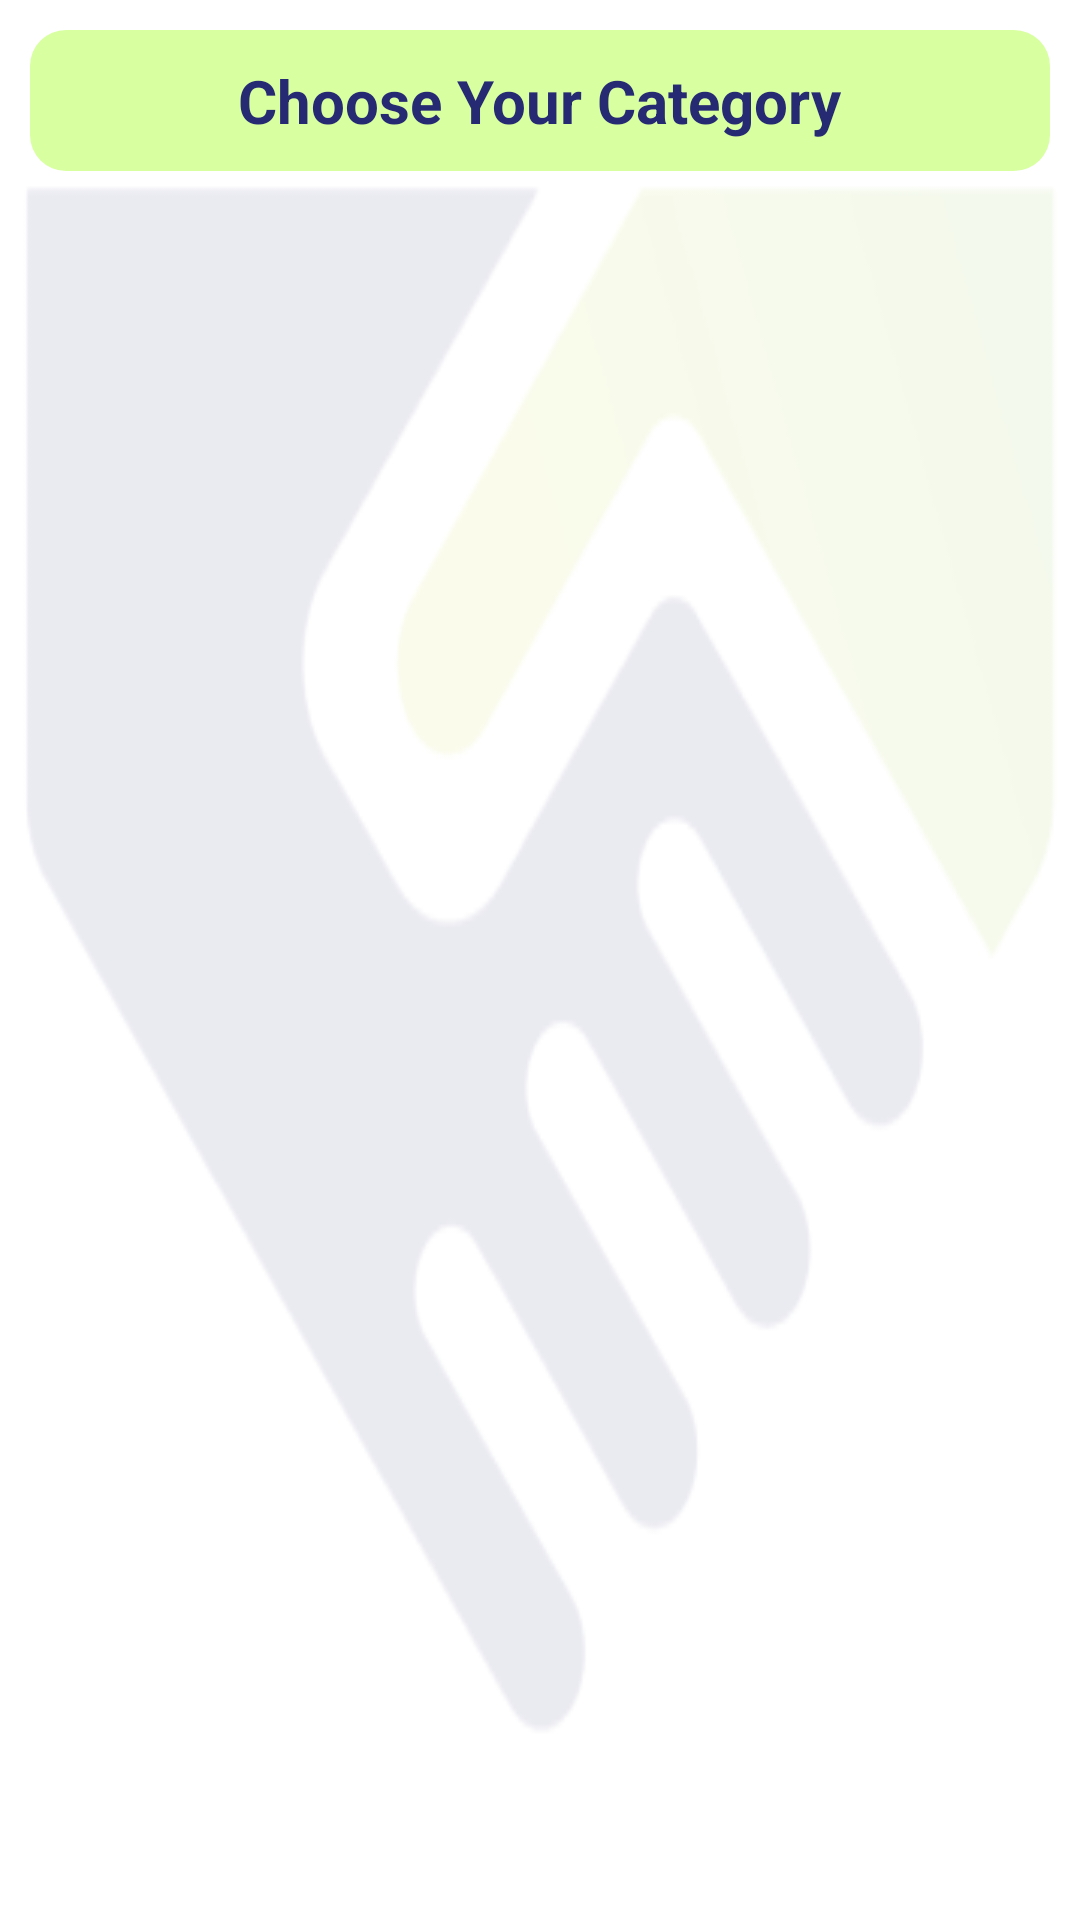

The Android layout XML behind this screen, and the referenced resources:
<!-- AndroidManifest.xml: application theme Theme.My_Application -->
<!-- res/layout/activity_category_list_page.xml -->
<?xml version="1.0" encoding="utf-8"?>
<androidx.constraintlayout.widget.ConstraintLayout xmlns:android="http://schemas.android.com/apk/res/android"
    xmlns:app="http://schemas.android.com/apk/res-auto"
    xmlns:tools="http://schemas.android.com/tools"
    android:layout_width="match_parent"
    android:layout_height="match_parent"
    android:background="@drawable/background_image"
    tools:context="com.rentservice.rentserVice.Screens.InsertCategoryScreen">

    <LinearLayout
        android:layout_width="match_parent"
        android:layout_height="match_parent"
        android:orientation="vertical"
        android:padding="10dp">

        <LinearLayout
            android:layout_width="match_parent"
            android:layout_height="wrap_content"
            android:gravity="center"
            android:padding="10dp"
            android:background="@drawable/category_border"
            android:layout_gravity="center">

            <TextView
                android:layout_width="wrap_content"
                android:layout_height="wrap_content"
                android:textSize="20sp"
                android:textStyle="bold"
                android:textColor="@color/text_color"
                android:text="Choose Your Category"/>

        </LinearLayout>

        <LinearLayout
            android:layout_width="match_parent"
            android:layout_height="wrap_content"
            android:layout_marginTop="10dp">

            <androidx.recyclerview.widget.RecyclerView
                android:id="@+id/category_list"
                android:layout_width="match_parent"
                android:layout_height="wrap_content" />


        </LinearLayout>


    </LinearLayout>

</androidx.constraintlayout.widget.ConstraintLayout>
<!-- resources referenced by this layout -->
<resources>
  <color name="text_color">#262A73</color>
  <!-- drawable background_image: png bitmap (drawable, 13156 bytes) -->
  <!-- drawable category_border (drawable) -->
  <?xml version="1.0" encoding="utf-8"?>
  <shape xmlns:android="http://schemas.android.com/apk/res/android"
      android:shape="rectangle" android:padding="15dp">
  
      <solid android:color="#D8FFA0" />
      <corners
          android:bottomRightRadius="12dp"
          android:bottomLeftRadius="12dp"
          android:topLeftRadius="12dp"
          android:topRightRadius="12dp" />
      <stroke android:width="0dp"
          android:color="@color/edittext_border" />
  </shape>
  <style name="Theme.My_Application" parent="Theme.MaterialComponents.Light.NoActionBar">
          
          <item name="colorPrimary">@color/purple_500</item>
          <item name="colorPrimaryVariant">@color/purple_700</item>
          <item name="colorOnPrimary">@color/white</item>
          
          <item name="colorSecondary">@color/teal_200</item>
          <item name="colorSecondaryVariant">@color/teal_700</item>
          <item name="colorOnSecondary">@color/black</item>
          
          <item name="android:statusBarColor" tools:targetApi="l">?attr/colorPrimaryVariant</item>
          
      </style>
  <color name="edittext_border">#55595D</color>
  <color name="purple_500">#FF6200EE</color>
  <color name="purple_700">#FF3700B3</color>
  <color name="white">#FFFFFFFF</color>
  <color name="teal_200">#FF03DAC5</color>
  <color name="teal_700">#FF018786</color>
  <color name="black">#FF000000</color>
</resources>
